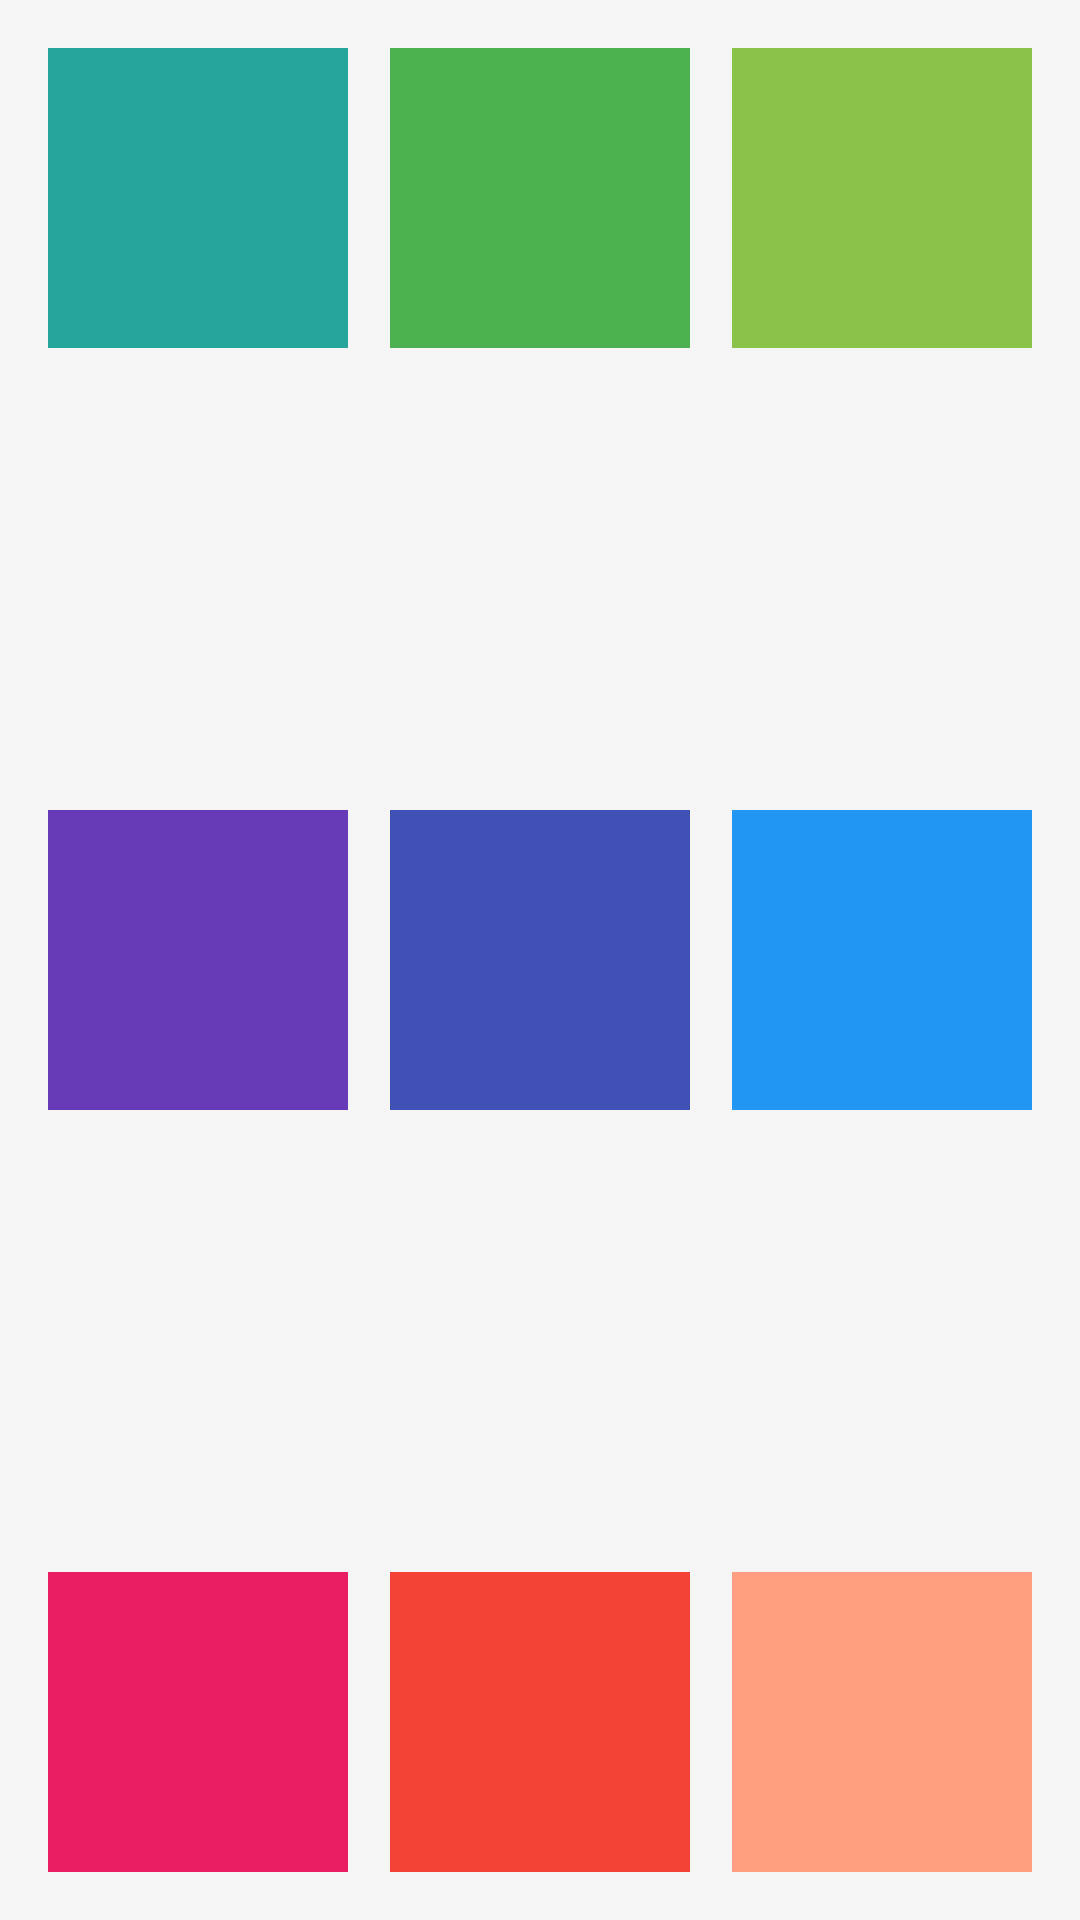

Write the Android layout XML for this screen, with the resource values it uses.
<!-- AndroidManifest.xml: application theme Theme.EntregableActivitiesIntentsLayouts -->
<!-- res/layout/activity_ejercicio4.xml -->
<?xml version="1.0" encoding="utf-8"?>
<FrameLayout xmlns:android="http://schemas.android.com/apk/res/android"
    xmlns:tools="http://schemas.android.com/tools"
    android:id="@+id/main"
    android:layout_width="match_parent"
    android:layout_height="match_parent"
    android:background="#F5F5F5"
    tools:context=".Ejercicio4Activity">

    
    <FrameLayout
        android:layout_width="100dp"
        android:layout_height="100dp"
        android:layout_gravity="top|start"
        android:layout_margin="16dp"
        android:background="#26A69A" />

    
    <FrameLayout
        android:layout_width="100dp"
        android:layout_height="100dp"
        android:layout_gravity="top|center_horizontal"
        android:layout_marginTop="16dp"
        android:background="#4CAF50" />

    
    <FrameLayout
        android:layout_width="100dp"
        android:layout_height="100dp"
        android:layout_gravity="top|end"
        android:layout_margin="16dp"
        android:background="#8BC34A" />


    
    <FrameLayout
        android:layout_width="100dp"
        android:layout_height="100dp"
        android:layout_gravity="center_vertical|start"
        android:layout_marginStart="16dp"
        android:background="#673AB7" />

    
    <FrameLayout
        android:layout_width="100dp"
        android:layout_height="100dp"
        android:layout_gravity="center"
        android:background="#3F51B5" />

    
    <FrameLayout
        android:layout_width="100dp"
        android:layout_height="100dp"
        android:layout_gravity="center_vertical|end"
        android:layout_marginEnd="16dp"
        android:background="#2196F3" />

    
    <FrameLayout
        android:layout_width="100dp"
        android:layout_height="100dp"
        android:layout_gravity="bottom|start"
        android:layout_margin="16dp"
        android:background="#E91E63" />

    
    <FrameLayout
        android:layout_width="100dp"
        android:layout_height="100dp"
        android:layout_gravity="bottom|center_horizontal"
        android:layout_marginBottom="16dp"
        android:background="#F44336" />

    
    <FrameLayout
        android:layout_width="100dp"
        android:layout_height="100dp"
        android:layout_gravity="bottom|end"
        android:layout_margin="16dp"
        android:background="#FF9E80" />

</FrameLayout>
<!-- resources referenced by this layout -->
<resources>
  <style name="Theme.EntregableActivitiesIntentsLayouts" parent="Base.Theme.EntregableActivitiesIntentsLayouts" />
  <style name="Base.Theme.EntregableActivitiesIntentsLayouts" parent="Theme.Material3.DayNight.NoActionBar">
          
          
      </style>
</resources>
